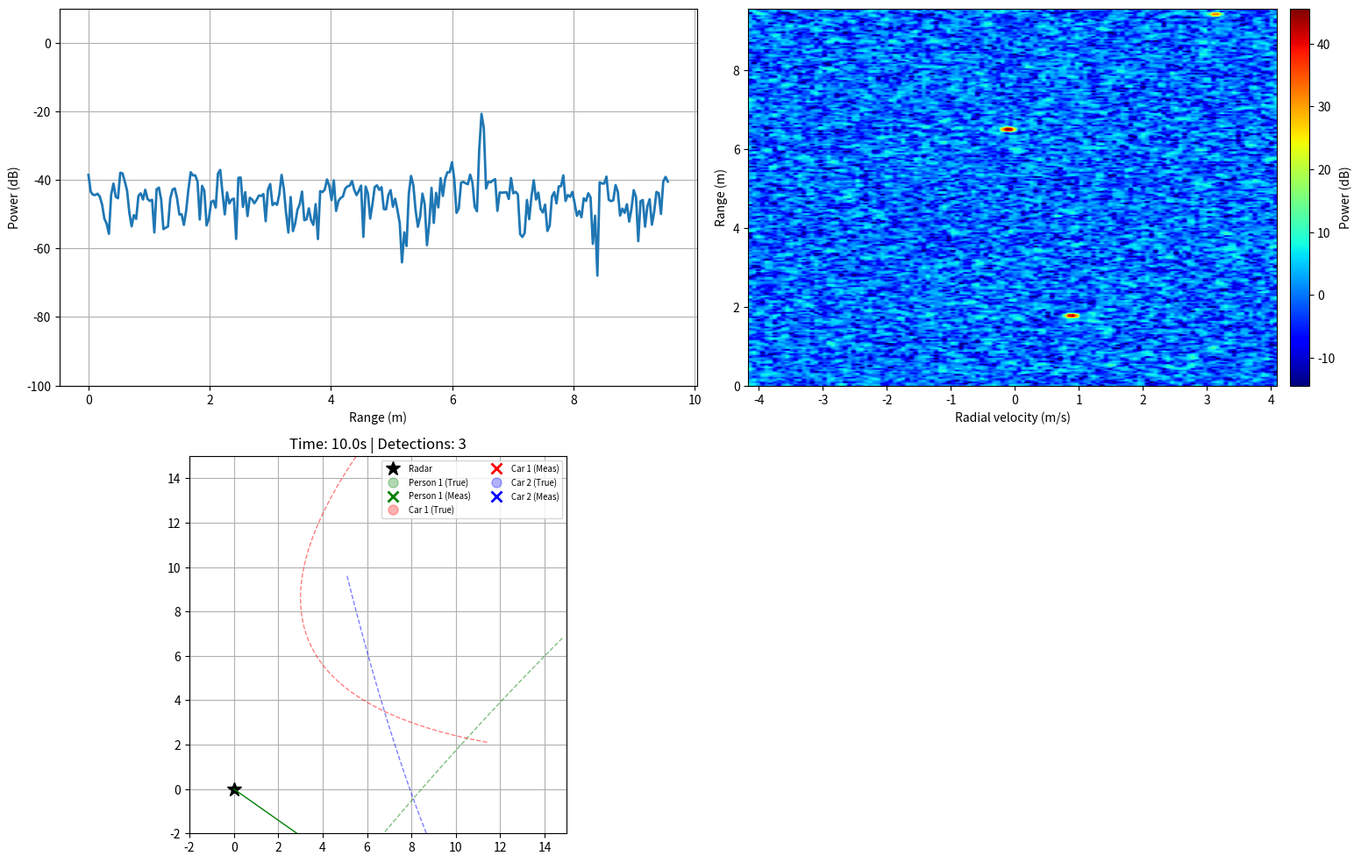
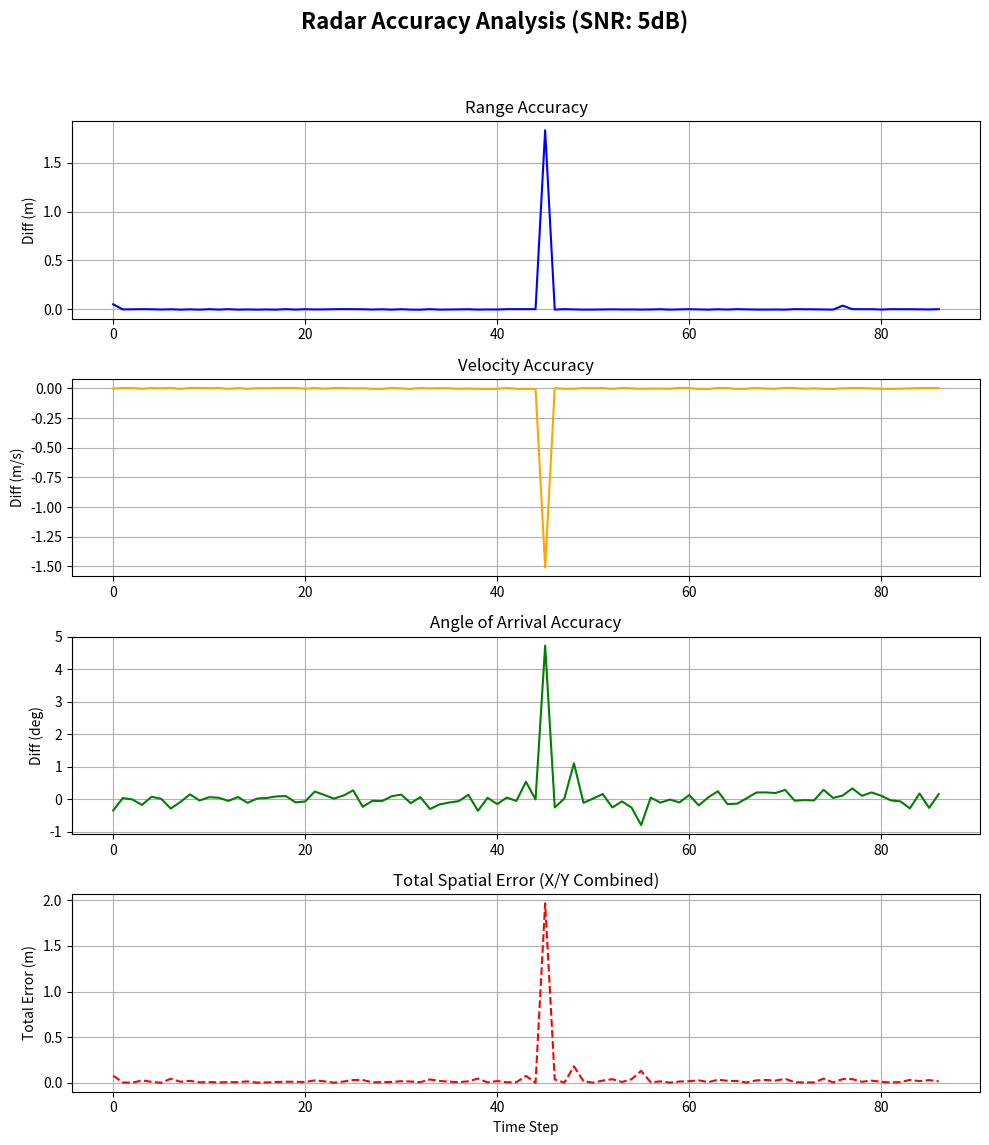

Write the Python code that produced these figures, in order.
import os
import numpy as np
import matplotlib.pyplot as plt
from scipy.ndimage import convolve

# global
target_logs = {}
true_values = {'range': [], 'velocity': [], 'aoa': [], 'x': [], 'y': []}
measured_values = {'range': [], 'velocity': [], 'aoa': [], 'x': [], 'y': []}

class Target:
    def __init__(self, name, pos, vel, acc, rcs=1.0, color='g'):
        self.name = name
        self.pos = np.array(pos, dtype=float)
        self.vel = np.array(vel, dtype=float)
        self.acc = np.array(acc, dtype=float)
        self.rcs = rcs
        self.color = color
        self.history = {'x': [], 'y': []}

    def update_physics(self, dt):
        self.pos += self.vel * dt + 0.5 * self.acc * (dt**2)
        self.vel += self.acc * dt
        self.history['x'].append(self.pos[0])
        self.history['y'].append(self.pos[1])

class RadarSensor:
    def __init__(self, snr_db=5):
        self.snr_db = snr_db
        self.f0, self.fs = 60e9, 12.5e6
        self.c = 299792458.0
        self.wavelength = self.c / self.f0
        self.noADC, self.noRx, self.noChirps = 256, 2, 128
        self.pri, self.bw = 300e-6, 4e9
        self.slope = self.bw / (self.noADC / self.fs)
        self.antennaSpacing = self.wavelength / 2.0
        self.rangeAxis = (self.c * (np.arange(self.noADC) / self.noADC) * self.fs) / (2.0 * self.slope)
        self.velocityAxis = np.fft.fftshift(np.fft.fftfreq(self.noChirps, d=self.pri)) * (self.wavelength / 2.0)

    def generate_signal(self, targets):
        data = np.zeros((self.noADC, self.noRx, self.noChirps), dtype=np.complex128)
        t_adc = np.arange(self.noADC) / self.fs
        eps = 1e-12
        for obj in targets:
            range_val = np.linalg.norm(obj.pos)
            azimuth = np.arctan2(obj.pos[1], obj.pos[0])
            radial_vel = np.dot(obj.vel, obj.pos / (range_val + eps))
            
            tau = 2.0 * range_val / self.c
            fd = 2.0 * radial_vel / self.wavelength
            fb = self.slope * tau
            
            amp = np.sqrt(obj.rcs / (range_val**4 + eps))
            for m in range(self.noChirps):
                doppler_factor = np.exp(1j * 2.0 * np.pi * fd * m * self.pri)
                for rx in range(self.noRx):
                    ant_phase = np.exp(1j * 2.0 * np.pi * (self.antennaSpacing * rx * np.sin(azimuth)) / self.wavelength)
                    data[:, rx, m] += amp * ant_phase * doppler_factor * np.exp(1j * 2 * np.pi * fb * t_adc)
        
        sig_pwr = np.mean(np.abs(data)**2)
        noise_std = np.sqrt((sig_pwr / (10**(self.snr_db / 10.0))) / 2.0)
        return data + (noise_std * (np.random.randn(*data.shape) + 1j * np.random.randn(*data.shape)))

    def process_radar_cube(self, data):
        win_rng = np.hamming(self.noADC).reshape(-1, 1, 1)
        range_fft = np.fft.fft(data * win_rng, axis=0)
        win_dop = np.hamming(self.noChirps).reshape(1, 1, -1)
        return np.fft.fftshift(np.fft.fft(range_fft * win_dop, axis=2), axes=2)

    # CFAR = adjust peak detection based on noise level
    def detect_targets_2d(self, rd_map):
        # 2d array = range-doppler => more accurate
        rd_pwr = np.abs(rd_map[:, 0, :])**2 
        tr, td, gr, gd = 8, 4, 4, 2
        kernel = np.ones((2*tr+2*gr+1, 2*td+2*gd+1))
        kernel[tr:tr+2*gr+1, td:td+2*gd+1] = 0
        kernel /= (kernel.size - (2*gr+1)*(2*gd+1))
        
        # finds local average w zero-padding
        # pads border with zeros if kernel is outside of the img edges 
        noise_floor = convolve(rd_pwr, kernel, mode='constant')
        threshold = noise_floor * (10**(15/10.0))
        
        detections = []
        # check to see if its the max in a 3x3 area (local max suppression)
        for r, d in np.argwhere(rd_pwr > threshold):
            if rd_pwr[r, d] == np.max(rd_pwr[max(0,r-1):r+2, max(0,d-1):d+2]):
                detections.append((r, d))
        return detections

def run_radar_simulation(iteration: int, snr_db: int, targets: list[Target], duration: float, update_rate: float):
    # setup logs
    log_dir = "logs"
    if not os.path.exists(log_dir):
        os.makedirs(log_dir)
    log_file_path = os.path.join(log_dir, f"{iteration}.txt")

    # create radar 
    radar = RadarSensor(snr_db=snr_db)
    
    global target_logs
    target_logs.clear() 
    for obj in targets:
        target_logs[obj.name] = {
            'range': [], 'velocity': [], 'aoa': [], 
            'true_r': [], 'true_v': [], 'true_az': []
        }

    # setup plotting
    plt.ion()
    fig = plt.figure(figsize=(16, 10))
    
    ax1 = fig.add_subplot(2, 2, 1)
    line_range_profile, = ax1.plot(radar.rangeAxis, np.zeros(radar.noADC), linewidth=2)
    ax1.set_xlabel("Range (m)")
    ax1.set_ylabel("Power (dB)")
    ax1.set_ylim(-100, 10)
    ax1.grid(True)
    
    ax2 = fig.add_subplot(2, 2, 2)
    im = ax2.imshow(np.full((radar.noADC, radar.noChirps), -100.0), aspect="auto", origin="lower", 
                    extent=[radar.velocityAxis[0], radar.velocityAxis[-1], radar.rangeAxis[0], radar.rangeAxis[-1]], 
                    cmap="jet", vmin=-100.0, vmax=0.0)
    cbar = fig.colorbar(im, ax=ax2, pad=0.02, aspect=20)
    cbar.set_label("Power (dB)")
    ax2.set_xlabel("Radial velocity (m/s)")
    ax2.set_ylabel("Range (m)")

    ax3 = fig.add_subplot(2, 2, 3)
    ax3.set_aspect("equal")
    ax3.grid(True)
    ax3.set_xlim(-2, 15)
    ax3.set_ylim(-2, 15)
    ax3.plot(0, 0, "k*", markersize=12, label="Radar")
    
    truth_markers = {}
    meas_markers = {}
    trail_lines = {}
    aoa_lines = {}

    for obj in targets:
        # where the color of each target is set
        trail_lines[obj.name], = ax3.plot([], [], color=obj.color, alpha=0.5, linewidth=1, linestyle='dashed')
        truth_markers[obj.name], = ax3.plot([], [], marker="o", color=obj.color, markersize=8, alpha=0.3, linestyle='None', label=f"{obj.name} (True)")
        meas_markers[obj.name], = ax3.plot([], [], marker="x", color=obj.color, markersize=8, markeredgewidth=2, linestyle='None', label=f"{obj.name} (Meas)")
        aoa_lines[obj.name], = ax3.plot([], [], color=obj.color, alpha=1.0, linewidth=1)

    title_text = ax3.set_title("Time: 0.0s")
    ax3.legend(loc='upper right', fontsize='x-small', ncol=2)
    plt.tight_layout()

    # main simulation loop
    with open(log_file_path, "w", encoding="utf-8") as f:
        f.write(f"FFT Range Size: {radar.noADC}\n")
        f.write(f"FFT Doppler Size: {radar.noChirps}\n")
        f.write(f"SNR Setting: {snr_db} dB\n")

        for t_now in np.arange(0.0, duration + update_rate, update_rate):
            for obj in targets: 
                obj.update_physics(update_rate)
            
            raw_data = radar.generate_signal(targets)
            rd_map = radar.process_radar_cube(raw_data)
            detections = radar.detect_targets_2d(rd_map)
            
            rd_db = 20.0 * np.log10(np.abs(rd_map[:, 0, :]) + 1e-12)
            max_pwr = np.max(rd_db)

            line_range_profile.set_ydata(rd_db[:, radar.noChirps//2] - max_pwr)
            im.set_data(rd_db)
            im.set_clim(vmin=max_pwr - 60, vmax=max_pwr)

            f.write(f"\n--- TIME: {t_now:.1f}s ---\n")

            processed_meas = []
            for r_idx, d_idx in detections:
                # had an issue w out of bounds
                r_prev = max(0, r_idx - 1)
                r_next = min(radar.noADC - 1, r_idx + 1)
                d_prev = (d_idx - 1) % radar.noChirps # doppler is cyclic
                d_next = (d_idx + 1) % radar.noChirps
                
                # sub-bin interpolation
                y0 = np.abs(rd_map[r_idx, 0, d_idx])
                y_l = np.abs(rd_map[r_prev, 0, d_idx])
                y_r = np.abs(rd_map[r_next, 0, d_idx])

                if r_idx > 0 and r_idx < radar.noADC - 1:
                    interp_r = radar.rangeAxis[r_idx] + (radar.rangeAxis[1]-radar.rangeAxis[0]) * (y_l-y_r)/(2*(y_l+y_r-2*y0+1e-12))
                else:
                    interp_r = radar.rangeAxis[r_idx]
                
                v0 = np.abs(rd_map[r_idx, 0, d_idx])
                v_l = np.abs(rd_map[r_idx, 0, d_prev])
                v_r = np.abs(rd_map[r_idx, 0, d_next])
                interp_v = radar.velocityAxis[d_idx] + (radar.velocityAxis[1]-radar.velocityAxis[0]) * (v_l-v_r)/(2*(v_l+v_r-2*v0+1e-12))

                s1, s2 = rd_map[r_idx, 0, d_idx], rd_map[r_idx, 1, d_idx]
                m_aoa_rad = np.arcsin(np.clip((np.angle(s2/(s1+1e-12))*radar.wavelength)/(2*np.pi*radar.antennaSpacing), -1, 1))
                mx, my = interp_r * np.cos(m_aoa_rad), interp_r * np.sin(m_aoa_rad)
                
                processed_meas.append({'r': interp_r, 'v': interp_v, 'aoa': np.rad2deg(m_aoa_rad), 'x': mx, 'y': my})

            for obj in targets:
                truth_markers[obj.name].set_data([obj.pos[0]], [obj.pos[1]])
                trail_lines[obj.name].set_data(obj.history['x'], obj.history['y'])
                
                true_r = np.linalg.norm(obj.pos)
                true_v = np.dot(obj.vel, obj.pos / (true_r + 1e-12))
                true_az_deg = np.rad2deg(np.arctan2(obj.pos[1], obj.pos[0]))
                
                if processed_meas:
                    best = min(processed_meas, key=lambda m: np.sqrt((m['x']-obj.pos[0])**2 + (m['y']-obj.pos[1])**2))
                    
                    if np.sqrt((best['x']-obj.pos[0])**2 + (best['y']-obj.pos[1])**2) < 2.0:
                        meas_markers[obj.name].set_data([best['x']], [best['y']])
                        aoa_lines[obj.name].set_data([0, best['x']], [0, best['y']])

                        log_entry = (f"Target: {obj.name} | "
                                     f"True Pos: ({obj.pos[0]:.3f}, {obj.pos[1]:.3f}) m | Measured Pos: ({best['x']:.3f}, {best['y']:.3f}) m | "
                                     f"True Range: {true_r:.3f} m | Measured Range: {best['r']:.3f} m | "
                                     f"True Vel: {true_v:.3f} m/s | Measured Vel: {best['v']:.3f} m/s | "
                                     f"True Az: {true_az_deg:.2f}° | Measured AoA: {best['aoa']:.2f}°\n")
                        f.write(log_entry)

                        log = target_logs[obj.name]
                        log['range'].append(best['r'])
                        log['velocity'].append(best['v'])
                        log['aoa'].append(best['aoa'])
                        log['true_r'].append(true_r)
                        log['true_v'].append(true_v)
                        log['true_az'].append(true_az_deg)

                        # True vs Measured
                        true_values['velocity'].append(true_v)
                        true_values['range'].append(true_r)
                        true_values['aoa'].append(true_az_deg)
                        true_values['x'].append(obj.pos[0])
                        true_values['y'].append(obj.pos[1])
                        
                        measured_values['velocity'].append(best['v'])
                        measured_values['range'].append(best['r'])
                        measured_values['aoa'].append(best['aoa'])
                        measured_values['x'].append(best['x'])
                        measured_values['y'].append(best['y'])
                    else:
                        meas_markers[obj.name].set_data([], [])
                        aoa_lines[obj.name].set_data([], [])
                else:
                    meas_markers[obj.name].set_data([], [])
                    aoa_lines[obj.name].set_data([], [])

            title_text.set_text(f"Time: {t_now:.1f}s | Detections: {len(detections)}")
            fig.canvas.draw_idle()
            fig.canvas.flush_events()
            plt.pause(0.01)

    plt.ioff()
    plt.show()

def plot_differences(true_values, SNR, measured_values, title):
    range_diff = np.array(true_values['range']) - np.array(measured_values['range'])
    velocity_diff = np.array(true_values['velocity']) - np.array(measured_values['velocity'])
    aoa_diff = np.array(true_values['aoa']) - np.array(measured_values['aoa'])
    x_diff = np.array(true_values['x']) - np.array(measured_values['x'])
    y_diff = np.array(true_values['y']) - np.array(measured_values['y'])

    fig, axs = plt.subplots(4, 1, figsize=(10, 12))
    fig.suptitle(title, fontsize=16, fontweight='bold')

    # range diff
    axs[0].plot(range_diff, label='Range Error', color='blue')
    axs[0].set_ylabel('Diff (m)')
    axs[0].set_title('Range Accuracy')
    axs[0].grid(True)

    # velocity diff
    axs[1].plot(velocity_diff, label='Velocity Error', color='orange')
    axs[1].set_ylabel('Diff (m/s)')
    axs[1].set_title('Velocity Accuracy')
    axs[1].grid(True)

    # aoa diff
    axs[2].plot(aoa_diff, label='AoA Error', color='green')
    axs[2].set_ylabel('Diff (deg)')
    axs[2].set_title('Angle of Arrival Accuracy')
    axs[2].grid(True)

    # patial Position Error (Euclidean distance between True and Measured)
    spatial_error = np.sqrt(x_diff**2 + y_diff**2)
    axs[3].plot(spatial_error, label='Euclidean Error', color='red', linestyle='--')
    axs[3].set_ylabel('Total Error (m)')
    axs[3].set_xlabel('Time Step')
    axs[3].set_title('Total Spatial Error (X/Y Combined)')
    axs[3].grid(True)

    plt.tight_layout(rect=[0, 0.03, 1, 0.95])
    plt.show()
    
    if len(measured_values['range']) > 1:
        metrics = [
            ('range', 'm'), 
            ('velocity', 'm/s'), 
            ('aoa', 'deg'),
            ('x', 'm'),
            ('y', 'm')
        ]
        
        print(f"\n{'='*45}")
        print(f"VALIDATION SUMMARY (SNR = {SNR} dB)")
        print(f"Target: {title}")
        print(f"{'='*45}")
        
        for key, unit in metrics:
            err = np.array(true_values[key]) - np.array(measured_values[key])
            
            bias = np.mean(err)      # Systematic offset
            sigma = np.std(err)     # Jitter/Noise
            rmse = np.sqrt(np.mean(err**2)) # Overall Accuracy
            
            # formatting (easier to read)
            scale = 1000 if unit == 'm' else 1
            s_unit = 'mm' if unit == 'm' else unit
            
            print(f"{key.upper():<10}:")
            print(f"  Bias (Offset): {bias*scale:+.3f} {s_unit}")
            print(f"  Jitter (Std):  {sigma*scale:.3f} {s_unit}")
            print(f"  Total (RMSE):  {rmse*scale:.3f} {s_unit}")
            print(f"{'-'*45}")

        # Final Euclidean Average
        avg_spatial = np.mean(spatial_error) * 1000
        print(f"MEAN SPATIAL DRIFT: {avg_spatial:.2f} mm")
        print(f"{'='*45}\n")

if __name__ == "__main__":
    # lower number = more noise
    snr_db = 5
    
    # add targets here
    # name, pos, vel, acc, rcs
    targets = [
        Target("Person 1", [15.0, 7.0], [-1.0, -1.0], [0.01, -0.01], rcs=1.0, color='green'),
        Target("Car 1", [12.0, 2.0], [-3.0, 0.5], [0.5, 0.2], rcs=5.0, color='red'),
        Target("Car 2", [5.0, 10.0], [0.5, -2.0], [0, 0.1], rcs=5.0, color='blue'),
    ]
    
    run_radar_simulation(iteration="iteration_4", snr_db=snr_db, targets=targets, duration = 10.0, update_rate = 0.2)
    if len(measured_values['range']) > 0:
        plot_differences(
            true_values, 
            snr_db, 
            measured_values, 
            f'Radar Accuracy Analysis (SNR: {snr_db}dB)'
        )
    else:
        print("Simulation ended with no data captured.")
        
